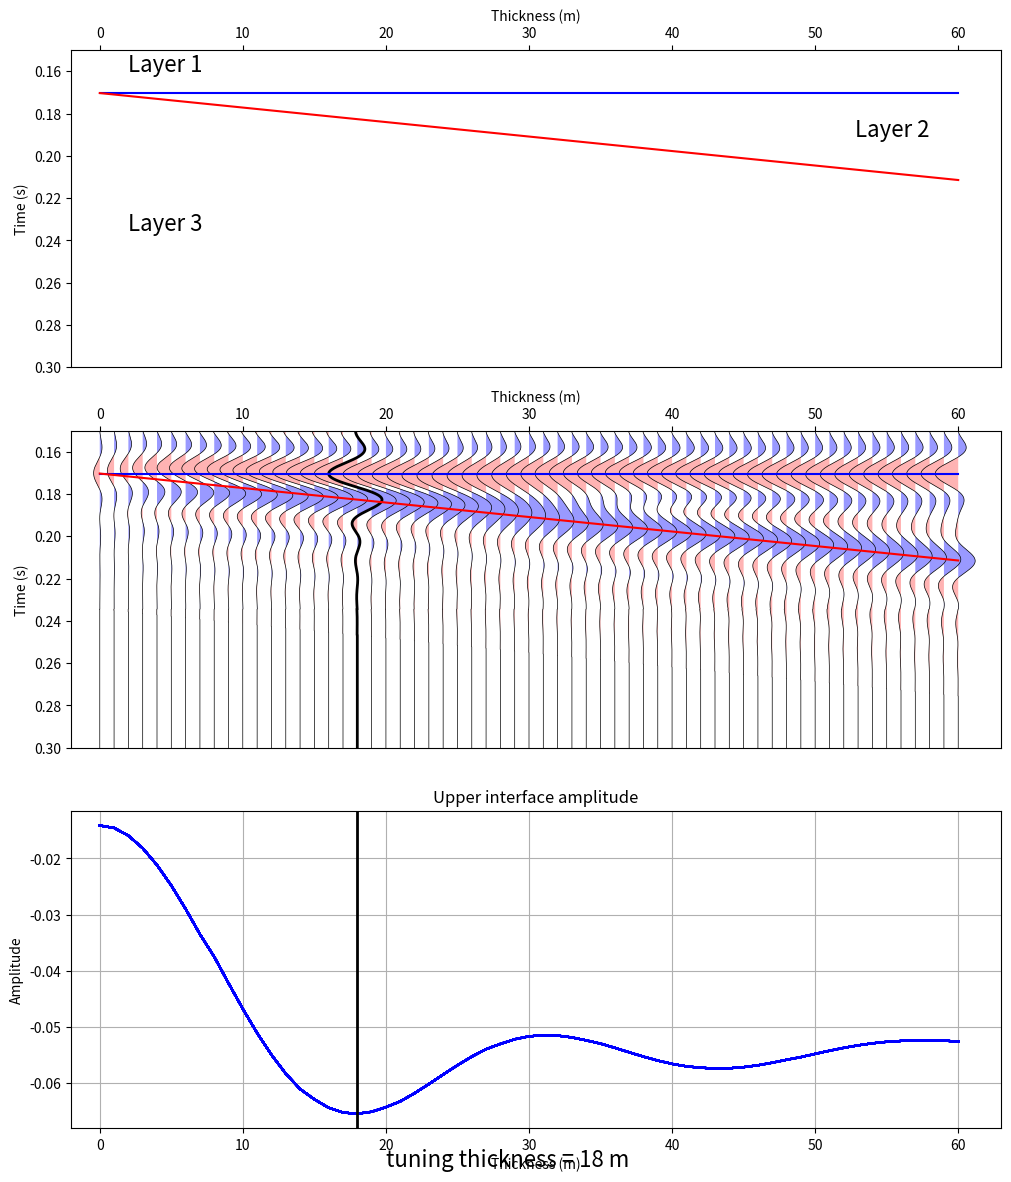

Source code (Python):
"""
Python script to generate a zero-offset synthetic from a 3-layer wedge model.

[redacted]
Create Date:   19-Aug-2014
Last Mod:      5-Feb-2015
               -addition of bandpass wavelet
               
This script is provided without warranty of any kind.

"""


import numpy as np
import matplotlib.pyplot as plt
from matplotlib import gridspec


def myWedge(vp_mod,vs_mod,rho_mod,thickness,dz_params=(0,60,1), wvlt_params={'wvlt_type':'bandpass', 
'wvlt_length': 0.128, 
            'wvlt_phase': 0.0 ,  # Wavelet phase in degrees
            'wvlt_scalar' : 1.0,  # Multiplier to scale wavelet amplitude (default = 1.0)
            'wvlt_cfreq' : 30.0 , # Ricker wavelet central frequency
            'f1' :  5.0   ,      # Bandpass wavelet low truncation frequency
            'f2' : 10.0  ,        # Bandpass wavelet low cut frequency
            'f3' : 50.0  ,        # Bandpass wavelet high cut frequency
            'f4' : 65.0          # Bandpass wavelet high truncation frequency
    }, trace_params={'tmin' : 0.0,'tmax' : 0.5,'dt' : 0.0001}, # changing this from 0.0001 can affect the display quality
    plot_params={ 'min_plot_time' : 0.15, 'max_plot_time' : 0.3, 'excursion' : 2,'figure_path':'fig_.png'}):
    
    ###########################################################
    #
    #       DEFINE MODELING PARAMETERS HERE
    #


    #   3-Layer Model Parameters [Layer1, Layer2, Layer 3]
    # vp_mod = [2500.0, 2600.0, 2550.0]  # P-wave velocity (m/s)
    # vs_mod = [1200.0, 1300.0, 1200.0]  # S-wave velocity (m/s)
    # rho_mod= [1.95, 2.0, 1.98]         # Density (g/cc)

    # #For NEC25-A1 MD zones [[2009.98, 2029.98], [2029.98, 2038.76], [2038.76, 2067.72]]
    # vp_mod=[2935.95721599, 2917.2204535 , 2993.71947321]
    # vs_mod =[1634.2653648 , 1700.79106897, 1644.88043111]
    # rho_mod= [2.43297803402, 2.20755965041, 2.3195652648 ]
    # thickness=8.779999999999973

    # #For NEC25-A1 MD zones [[2087.22, 2107.22], [2107.22, 2114.74], [2114.74, 2159.91]]
    # vp_mod = [3076.56,3060.02,3052.61]
    # vs_mod = [1682.84,1749.52,1667.72]
    # rho_mod = [2.38,2.30,2.43]
    # thickness = 7.5
    dz_min = dz_params[0]  # Minimum thickness of Layer 2 (m)
    dz_max = dz_params[1]  # Maximum thickness of Layer 2 (m)
    dz_step= dz_params[2]   # Thickness step from trace-to-trace (normally 1.0 m)


    #   Wavelet Parameters
    wvlt_type = wvlt_params['wvlt_type']  # Valid values: 'ricker' or 'bandpass'
    wvlt_length= wvlt_params['wvlt_length'] # Wavelet length in seconds
    wvlt_phase = wvlt_params['wvlt_phase']  # Wavelet phase in degrees
    wvlt_scalar = wvlt_params['wvlt_scalar'] # Multiplier to scale wavelet amplitude (default = 1.0)
    wvlt_cfreq = wvlt_params['wvlt_cfreq']  # Ricker wavelet central frequency
    f1 =  wvlt_params['f1']         # Bandpass wavelet low truncation frequency
    f2 = wvlt_params['f2']           # Bandpass wavelet low cut frequency
    f3 = wvlt_params['f3']           # Bandpass wavelet high cut frequency
    f4 = wvlt_params['f4']          # Bandpass wavelet high truncation frequency
    #   Trace Parameters
    tmin =trace_params['tmin']
    tmax = trace_params['tmax']
    dt = trace_params['dt'] # changing this from 0.0001 can affect the display quality

    #   Plot Parameters
    min_plot_time = plot_params['min_plot_time']
    max_plot_time = plot_params['max_plot_time']
    excursion = plot_params['excursion']




    # thickness = 7.5
    # dz_min = 0.0   # Minimum thickness of Layer 2 (m)
    # dz_max = 60.0  # Maximum thickness of Layer 2 (m)
    # dz_step= 1.0   # Thickness step from trace-to-trace (normally 1.0 m)


    # #   Wavelet Parameters
    # wvlt_type = 'bandpass'  # Valid values: 'ricker' or 'bandpass'
    # wvlt_length= 0.128 # Wavelet length in seconds
    # wvlt_phase = 0.0   # Wavelet phase in degrees
    # wvlt_scalar = 1.0  # Multiplier to scale wavelet amplitude (default = 1.0)
    # wvlt_cfreq = 30.0  # Ricker wavelet central frequency
    # f1 =  5.0          # Bandpass wavelet low truncation frequency
    # f2 = 10.0          # Bandpass wavelet low cut frequency
    # f3 = 50.0          # Bandpass wavelet high cut frequency
    # f4 = 65.0          # Bandpass wavelet high truncation frequency
    #   Trace Parameters
    # tmin = 0.0
    # tmax = 0.5
    # dt = 0.0001 # changing this from 0.0001 can affect the display quality

    #   Plot Parameters
    # min_plot_time = 0.15
    # max_plot_time = 0.3
    # excursion = 2



    ###########################################################
    #
    #       FUNCTIONS DEFINITIONS
    #

    def plot_vawig(axhdl, data, t, excursion, highlight=None):

        import numpy as np
        import matplotlib.pyplot as plt

        [ntrc, nsamp] = data.shape
        

        
        
        t = np.hstack([0, t, t.max()])
        
        for i in range(0, ntrc):
            tbuf = excursion * data[i] / np.max(np.abs(data)) + i
            
            tbuf = np.hstack([i, tbuf, i])
                
            if i==highlight:
                lw = 2
            else:
                lw = 0.5

            axhdl.plot(tbuf, t, color='black', linewidth=lw)

            plt.fill_betweenx(t, tbuf, i, where=tbuf>i, facecolor=[0.6,0.6,1.0], linewidth=0)
            plt.fill_betweenx(t, tbuf, i, where=tbuf<i, facecolor=[1.0,0.7,0.7], linewidth=0)
        
        
        axhdl.set_xlim((-excursion, ntrc+excursion))
        axhdl.xaxis.tick_top()
        axhdl.xaxis.set_label_position('top')
        axhdl.invert_yaxis()
        
    
        
    def ricker(cfreq, phase, dt, wvlt_length):
        '''
        Calculate a ricker wavelet
        
        Usage:
        ------
        t, wvlt = wvlt_ricker(cfreq, phase, dt, wvlt_length)
        
        cfreq: central frequency of wavelet in Hz
        phase: wavelet phase in degrees
        dt: sample rate in seconds
        wvlt_length: length of wavelet in seconds
        '''
        
        import numpy as np
        import scipy.signal as signal
        
        nsamp = int(wvlt_length/dt + 1)
        t_max = wvlt_length*0.5
        t_min = -t_max
        
        t = np.arange(t_min, t_max, dt)
        
        t = np.linspace(-wvlt_length/2, (wvlt_length-dt)/2, wvlt_length/dt)
        wvlt = (1.0 - 2.0*(np.pi**2)*(cfreq**2)*(t**2)) * np.exp(-(np.pi**2)*(cfreq**2)*(t**2))
        
        if phase != 0:
            phase = phase*np.pi/180.0
            wvlth = signal.hilbert(wvlt)
            wvlth = np.imag(wvlth)
            wvlt = np.cos(phase)*wvlt - np.sin(phase)*wvlth
        
        return t, wvlt


    def wvlt_bpass(f1, f2, f3, f4, phase, dt, wvlt_length):
        '''
        Calculate a trapezoidal bandpass wavelet
        
        Usage:
        ------
        t, wvlt = wvlt_ricker(f1, f2, f3, f4, phase, dt, wvlt_length)
        
        f1: Low truncation frequency of wavelet in Hz
        f2: Low cut frequency of wavelet in Hz
        f3: High cut frequency of wavelet in Hz
        f4: High truncation frequency of wavelet in Hz
        phase: wavelet phase in degrees
        dt: sample rate in seconds
        wvlt_length: length of wavelet in seconds
        '''
        
        from numpy.fft import fft, ifft, fftfreq, fftshift, ifftshift
        
        nsamp = int(wvlt_length/dt + 1)
        
        
        freq = fftfreq(nsamp, dt)
        freq = fftshift(freq)
        aspec = freq*0.0
        pspec = freq*0.0
        
        # Calculate slope and y-int for low frequency ramp
        M1 = 1/(f2-f1)
        b1 = -M1*f1
        
        # Calculate slop and y-int for high frequency ramp
        M2 = -1/(f4-f3)
        b2 = -M2*f4
        
        # Build initial frequency and filter arrays
        freq = fftfreq(nsamp, dt)
        freq = fftshift(freq)
        filt = np.zeros(nsamp)
        
        # Build LF ramp
        idx = np.nonzero((np.abs(freq)>=f1) & (np.abs(freq)<f2))
        filt[idx] = M1*np.abs(freq)[idx]+b1
        
        # Build central filter flat
        idx = np.nonzero((np.abs(freq)>=f2) & (np.abs(freq)<=f3))
        filt[idx] = 1.0
        
        # Build HF ramp
        idx = np.nonzero((np.abs(freq)>f3) & (np.abs(freq)<=f4))
        filt[idx] = M2*np.abs(freq)[idx]+b2
        
        # Unshift the frequencies and convert filter to fourier coefficients
        filt2 = ifftshift(filt)
        Af = filt2*np.exp(np.zeros(filt2.shape)*1j)
        
        # Convert filter to time-domain wavelet
        wvlt = fftshift(ifft(Af))
        wvlt = np.real(wvlt)
        wvlt = wvlt/np.max(np.abs(wvlt)) # normalize wavelet by peak amplitude
        
        # Generate array of wavelet times
        t = np.linspace(-wvlt_length*0.5, wvlt_length*0.5, nsamp)
        
        
        # Apply phase rotation if desired
        if phase != 0:
            phase = phase*np.pi/180.0
            wvlth = signal.hilbert(wvlt)
            wvlth = np.imag(wvlth)
            wvlt = np.cos(phase)*wvlt - np.sin(phase)*wvlth
        
        return t, wvlt
        
        
    def calc_rc(vp_mod, rho_mod):
        '''
        rc_int = calc_rc(vp_mod, rho_mod)
        '''
        
        nlayers = len(vp_mod)
        nint = nlayers - 1
        
        rc_int = []
        for i in range(0, nint):
            buf1 = vp_mod[i+1]*rho_mod[i+1]-vp_mod[i]*rho_mod[i]
            buf2 = vp_mod[i+1]*rho_mod[i+1]+vp_mod[i]*rho_mod[i]
            buf3 = buf1/buf2
            rc_int.append(buf3)
        
        return rc_int
        

    def calc_times(z_int, vp_mod):
        '''
        t_int = calc_times(z_int, vp_mod)
        '''
        
        nlayers = len(vp_mod)
        nint = nlayers - 1

        t_int = []
        for i in range(0, nint):
            if i == 0:
                tbuf = z_int[i]/vp_mod[i]
                t_int.append(tbuf)
            else:
                zdiff = z_int[i]-z_int[i-1]
                tbuf = 2*zdiff/vp_mod[i] + t_int[i-1]
                t_int.append(tbuf)
        
        return t_int



    def digitize_model(rc_int, t_int, t):
        '''
        rc = digitize_model(rc, t_int, t)
        
        rc = reflection coefficients corresponding to interface times
        t_int = interface times
        t = regularly sampled time series defining model sampling
        '''
        
        import numpy as np
        
        nlayers = len(rc_int)
        nint = nlayers - 1
        nsamp = len(t)
        
        rc = list(np.zeros(nsamp,dtype='float'))
        lyr = 0
        
        for i in range(0, nsamp):

            if t[i] >= t_int[lyr]:
                rc[i] = rc_int[lyr]
                lyr = lyr + 1    

            if lyr > nint:
                break
                
        return rc
        



    ##########################################################
    #
    #       COMPUTATIONS BELOW HERE...
    #


    def runWedge():
        #   Some handy constants
        nlayers = len(vp_mod)
        nint = nlayers - 1
        nmodel = int((dz_max-dz_min)/dz_step+1)

        #   Generate wavelet
        if wvlt_type == 'ricker':
            wvlt_t, wvlt_amp = ricker(wvlt_cfreq, wvlt_phase, dt, wvlt_length)

        elif wvlt_type == 'bandpass':
            wvlt_t, wvlt_amp = wvlt_bpass(f1, f2, f3, f4, wvlt_phase, dt, wvlt_length)

        #   Apply amplitude scale factor to wavelet (to match seismic amplitude values)
        wvlt_amp = wvlt_scalar * wvlt_amp

        #   Calculate reflectivities from model parameters
        rc_int = calc_rc(vp_mod, rho_mod)


        syn_zo = []
        rc_zo = []
        lyr_times = []
        for model in range(0, nmodel):
            
            #   Calculate interface depths
            z_int = [500.0]
            z_int.append(z_int[0]+dz_min+dz_step*model)
            
            #   Calculate interface times
            t_int = calc_times(z_int, vp_mod)
            lyr_times.append(t_int)
            
            #   Digitize 3-layer model
            nsamp = int((tmax-tmin)/dt) + 1
            t = []
            for i in range(0,nsamp):
                t.append(i*dt)
                
            rc = digitize_model(rc_int, t_int, t)
            rc_zo.append(rc)
            
            #   Convolve wavelet with reflectivities
            syn_buf = np.convolve(rc, wvlt_amp, mode='same')
            syn_buf = list(syn_buf)
            syn_zo.append(syn_buf)
            print ("finished step %i" % (model))
            
        syn_zo = np.array(syn_zo)
        t = np.array(t)
        lyr_times = np.array(lyr_times)
        lyr_indx = np.array(np.round(lyr_times/dt), dtype='int16')

        # Use the transpose because rows are traces;
        # columns are time samples.
        tuning_trace = np.argmax(np.abs(syn_zo.T)) % syn_zo.T.shape[1]
        tuning_thickness = tuning_trace * dz_step

        #   Plotting Code
        [ntrc, nsamp] = syn_zo.shape

        fig = plt.figure(figsize=(12, 14))
        fig.set_facecolor('white')

        gs = gridspec.GridSpec(3, 1, height_ratios=[1, 1, 1])

        ax0 = fig.add_subplot(gs[0])
        ax0.plot(lyr_times[:,0], color='blue', lw=1.5)
        ax0.plot(lyr_times[:,1], color='red', lw=1.5)
        ax0.set_ylim((min_plot_time,max_plot_time))
        ax0.invert_yaxis()
        ax0.set_xlabel('Thickness (m)')
        ax0.set_ylabel('Time (s)')
        plt.text(2,
                min_plot_time + (lyr_times[0,0] - min_plot_time)/2.,
                'Layer 1',
                fontsize=16)
        plt.text(dz_max/dz_step - 2,
                lyr_times[-1,0] + (lyr_times[-1,1] - lyr_times[-1,0])/2.,
                'Layer 2',
                fontsize=16,
                horizontalalignment='right')
        plt.text(2,
                lyr_times[0,0] + (max_plot_time - lyr_times[0,0])/2.,
                'Layer 3',
                fontsize=16)
        plt.gca().xaxis.tick_top()
        plt.gca().xaxis.set_label_position('top')
        ax0.set_xlim((-excursion, ntrc+excursion))

        ax1 = fig.add_subplot(gs[1])
        plot_vawig(ax1, syn_zo, t, excursion, highlight=tuning_trace)
        ax1.plot(lyr_times[:,0], color='blue', lw=1.5)
        ax1.plot(lyr_times[:,1], color='red', lw=1.5)
        ax1.set_ylim((min_plot_time,max_plot_time))
        ax1.invert_yaxis()
        ax1.set_xlabel('Thickness (m)')
        ax1.set_ylabel('Time (s)')

        ax2 = fig.add_subplot(gs[2])
        ax2.plot(syn_zo[:,lyr_indx[:,0]], color='blue')
        ax2.set_xlim((-excursion, ntrc+excursion))
        ax2.axvline(tuning_trace, color='k', lw=2)
        ax2.grid()
        ax2.set_title('Upper interface amplitude')
        ax2.set_xlabel('Thickness (m)')
        ax2.set_ylabel('Amplitude')
        plt.text(tuning_trace + 2,
                plt.ylim()[0] * 1.1,
                'tuning thickness = {0} m'.format(str(tuning_thickness)),
                fontsize=16)

        plt.savefig(plot_params['figure_path'])
        plt.show()

    runWedge()
if __name__=='__main__':
    #For NEC25-A1 MD zones [[2087.22, 2107.22], [2107.22, 2114.74], [2114.74, 2159.91]]
    vp_mod=[2935.95721599, 2917.2204535 , 2993.71947321]
    vs_mod =[1634.2653648 , 1700.79106897, 1644.88043111]
    rho_mod= [2.43297803402, 2.20755965041, 2.3195652648 ]
    thickness=8.779999999999973
    myWedge(vp_mod,vs_mod,rho_mod,thickness,dz_params=(0,60,1), wvlt_params={'wvlt_type':'bandpass', 
            'wvlt_length': 0.128, 
            'wvlt_phase': 0.0 ,  # Wavelet phase in degrees
            'wvlt_scalar' : 1.0,  # Multiplier to scale wavelet amplitude (default = 1.0)
            'wvlt_cfreq' : 30.0 , # Ricker wavelet central frequency
            'f1' :  5.0   ,      # Bandpass wavelet low truncation frequency
            'f2' : 10.0  ,        # Bandpass wavelet low cut frequency
            'f3' : 50.0  ,        # Bandpass wavelet high cut frequency
            'f4' : 65.0          # Bandpass wavelet high truncation frequency
    }, trace_params={'tmin' : 0.0,'tmax' : 0.5,'dt' : 0.0001}, # changing this from 0.0001 can affect the display quality
    plot_params={    'min_plot_time' : 0.15,    'max_plot_time' : 0.3, 'excursion' : 2,'figure_path':'fig_.png'})